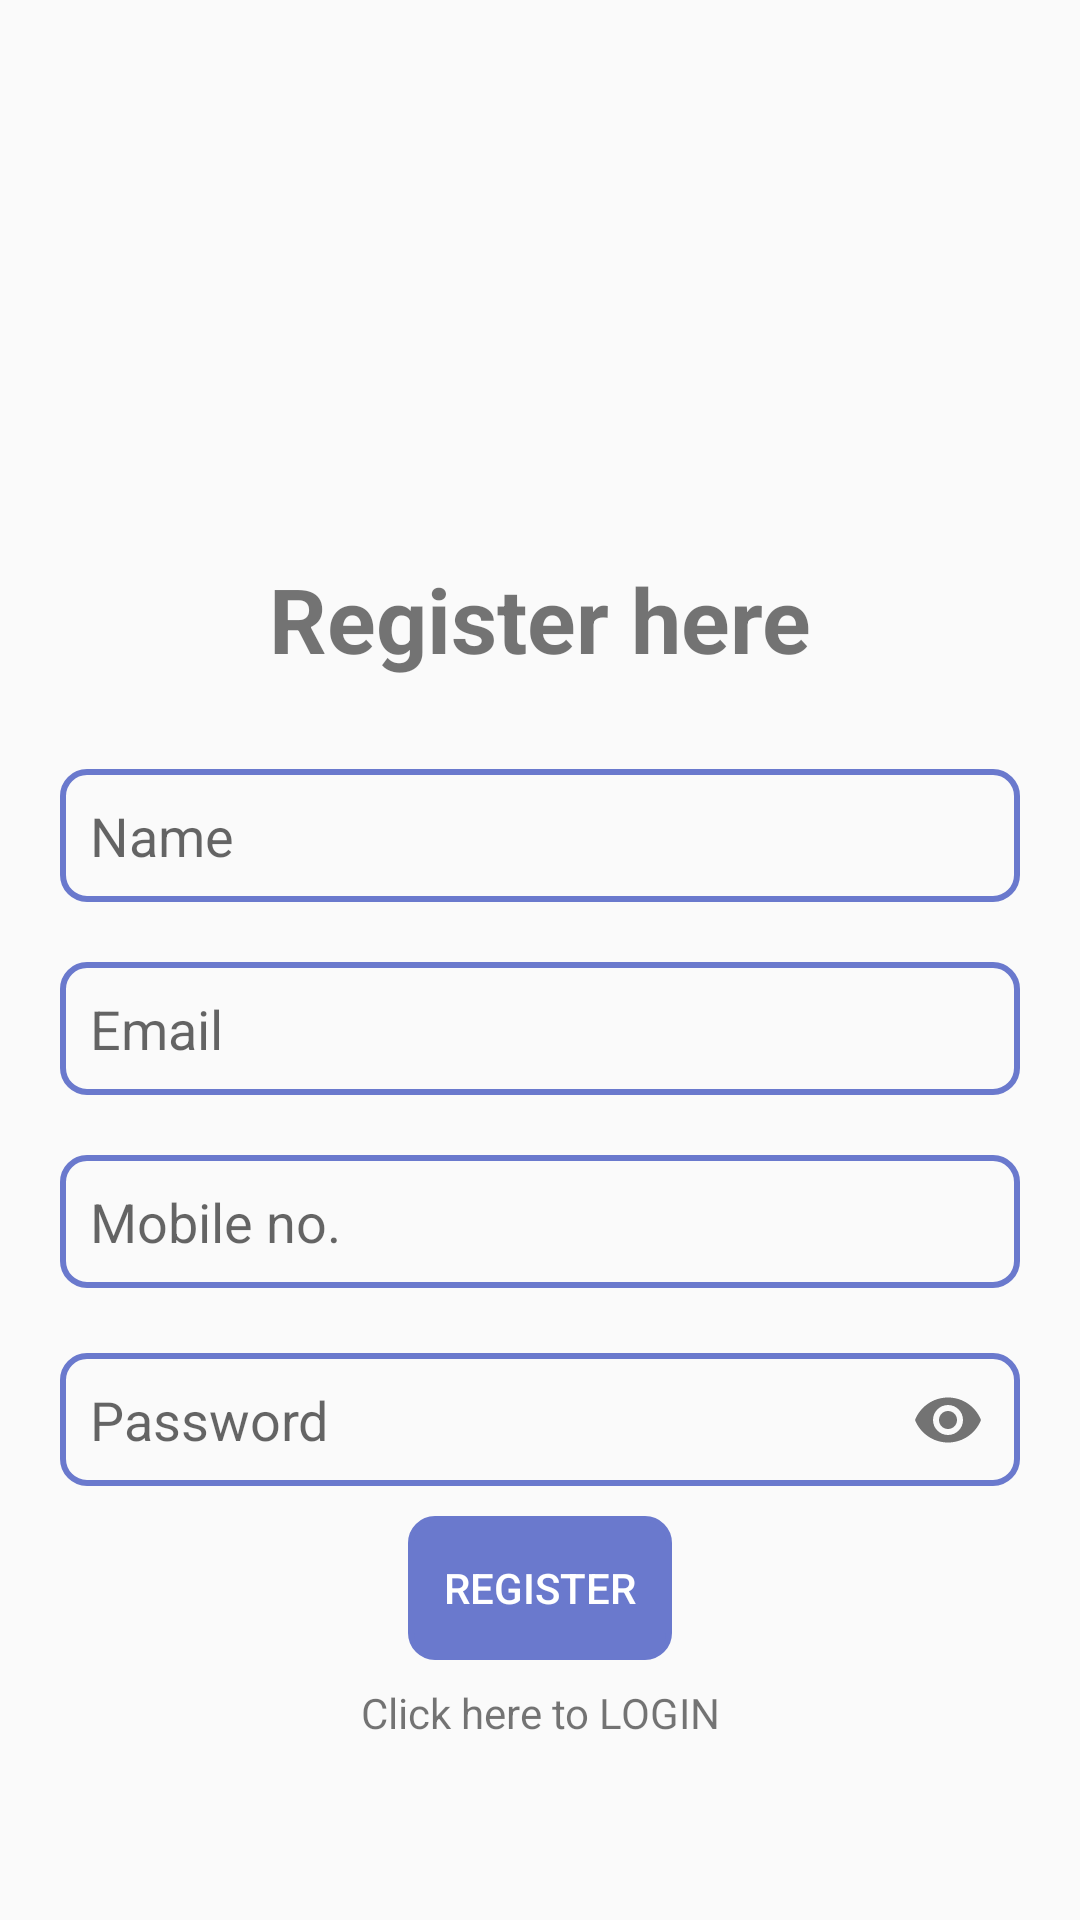

Reconstruct the res/layout file that produces this screen, plus the resources it refers to.
<!-- AndroidManifest.xml: application theme Theme.Notes -->
<!-- res/layout/activity_sign.xml -->
<?xml version="1.0" encoding="utf-8"?>
<androidx.constraintlayout.widget.ConstraintLayout xmlns:android="http://schemas.android.com/apk/res/android"
    xmlns:app="http://schemas.android.com/apk/res-auto"
    xmlns:tools="http://schemas.android.com/tools"
    android:id="@+id/layoutSignIn"
    android:layout_width="match_parent"
    android:layout_height="match_parent"
    tools:context=".sign_Activity">



    <TextView
        android:id="@+id/textView"
        android:layout_width="wrap_content"
        android:layout_height="wrap_content"
        android:text="Register here"
        android:textSize="30sp"
        android:textStyle="bold"
        app:layout_constraintBottom_toBottomOf="parent"
        app:layout_constraintEnd_toEndOf="parent"
        app:layout_constraintHorizontal_bias="0.5"
        app:layout_constraintStart_toStartOf="parent"
        app:layout_constraintTop_toTopOf="parent"
        app:layout_constraintVertical_bias="0.31" />

    <com.google.android.material.textfield.TextInputLayout
        android:id="@+id/nameLayout"
        android:layout_width="match_parent"
        android:layout_height="wrap_content"
        android:layout_marginTop="30dp"
        app:hintEnabled="false"
        app:layout_constraintEnd_toStartOf="parent"
        app:layout_constraintHorizontal_bias="0.5"
        app:layout_constraintStart_toStartOf="parent"
        app:layout_constraintTop_toBottomOf="@+id/textView">

        <com.google.android.material.textfield.TextInputEditText
            android:id="@+id/nameEditText"
            android:layout_width="match_parent"
            android:layout_height="wrap_content"
            android:layout_margin="20sp"
            android:background="@drawable/search_design"
            android:hint="Name"
            android:inputType="text"
            android:padding="10dp"
            tools:layout_editor_absoluteX="11dp"
            tools:layout_editor_absoluteY="289dp" />

    </com.google.android.material.textfield.TextInputLayout>

    <com.google.android.material.textfield.TextInputLayout
        android:id="@+id/emailLayout"
        android:layout_width="match_parent"
        android:layout_height="wrap_content"
        app:hintEnabled="false"
        app:layout_constraintEnd_toStartOf="parent"
        app:layout_constraintStart_toEndOf="parent"
        app:layout_constraintTop_toBottomOf="@+id/nameLayout">

        <com.google.android.material.textfield.TextInputEditText
            android:id="@+id/emailEditText"
            android:layout_width="match_parent"
            android:layout_height="wrap_content"
            android:layout_margin="20sp"
            android:background="@drawable/search_design"
            android:hint="Email"
            android:inputType="textEmailAddress"
            android:padding="10dp"
            tools:layout_editor_absoluteX="11dp"
            tools:layout_editor_absoluteY="289dp" />

    </com.google.android.material.textfield.TextInputLayout>

    <com.google.android.material.textfield.TextInputLayout
        android:id="@+id/mobileLayout"
        android:layout_width="match_parent"
        android:layout_height="wrap_content"
        app:hintEnabled="false"
        app:layout_constraintTop_toBottomOf="@+id/emailLayout">

        <com.google.android.material.textfield.TextInputEditText
            android:id="@+id/mobileEditText"
            android:layout_width="match_parent"
            android:layout_height="wrap_content"
            android:layout_margin="20sp"
            android:background="@drawable/search_design"
            android:hint="Mobile no."
            android:inputType="number"
            android:maxLength="10"
            android:padding="10dp"
            tools:layout_editor_absoluteX="11dp"
            tools:layout_editor_absoluteY="289dp" />

    </com.google.android.material.textfield.TextInputLayout>

    <com.google.android.material.textfield.TextInputLayout
        android:id="@+id/passwordLayout"
        android:layout_width="match_parent"
        android:layout_height="wrap_content"
        app:hintEnabled="false"
        app:layout_constraintEnd_toEndOf="parent"
        app:layout_constraintTop_toBottomOf="@+id/mobileLayout"
        app:passwordToggleEnabled="true">

        <com.google.android.material.textfield.TextInputEditText
            android:id="@+id/passEditText"
            android:layout_width="match_parent"
            android:layout_height="wrap_content"
            android:layout_marginStart="20dp"
            android:layout_marginEnd="20dp"
            android:background="@drawable/search_design"
            android:hint="Password"
            android:inputType="textPassword"
            android:padding="10dp" />

    </com.google.android.material.textfield.TextInputLayout>

    <Button
        android:id="@+id/registerBTN"
        android:layout_width="wrap_content"
        android:layout_height="wrap_content"
        android:layout_marginTop="8dp"
        android:background="@drawable/search_design"
        android:backgroundTint="@color/ColorPrimary"
        android:text="Register"
        android:textColor="@color/white"
        app:layout_constraintEnd_toEndOf="parent"
        app:layout_constraintStart_toStartOf="parent"
        app:layout_constraintTop_toBottomOf="@+id/passwordLayout" />

    <TextView
        android:id="@+id/loginText"
        android:layout_width="wrap_content"
        android:layout_height="wrap_content"
        android:layout_marginTop="8dp"
        android:text="Click here to LOGIN"
        app:layout_constraintEnd_toEndOf="@+id/registerBTN"
        app:layout_constraintStart_toStartOf="@+id/registerBTN"
        app:layout_constraintTop_toBottomOf="@+id/registerBTN" />


    <ProgressBar
        android:layout_width="100dp"
        android:layout_height="100dp"
        android:id="@+id/progressBar"
        android:focusable="true"
        android:visibility="gone"

        app:layout_constraintBottom_toBottomOf="parent"
        app:layout_constraintEnd_toEndOf="parent"
        app:layout_constraintStart_toStartOf="parent"
        app:layout_constraintTop_toTopOf="parent"
        />

</androidx.constraintlayout.widget.ConstraintLayout>
<!-- resources referenced by this layout -->
<resources>
  <color name="ColorPrimary">#6A79CD</color>
  <color name="white">#FFFFFFFF</color>
  <!-- drawable search_design (drawable) -->
  <?xml version="1.0" encoding="utf-8"?>
  <shape xmlns:android="http://schemas.android.com/apk/res/android"
      android:shape="rectangle">
      <stroke
          android:width="2dp"
          android:color="@color/ColorPrimary"/>
      <corners
          android:radius="8dp"/>
  </shape>
  <style name="Theme.Notes" parent="Base.Theme.Notes" />
  <style name="Base.Theme.Notes" parent="Theme.AppCompat.DayNight">
          
           <item name="colorPrimary">@color/ColorPrimary</item>
           <item name="colorPrimaryDark">@color/ColorPrimaryDark</item>
           <item name="colorAccent">@color/ColorAccent</item>
  
      </style>
  <color name="ColorPrimaryDark">#4658CE</color>
  <color name="ColorAccent">#FF4081</color>
</resources>
